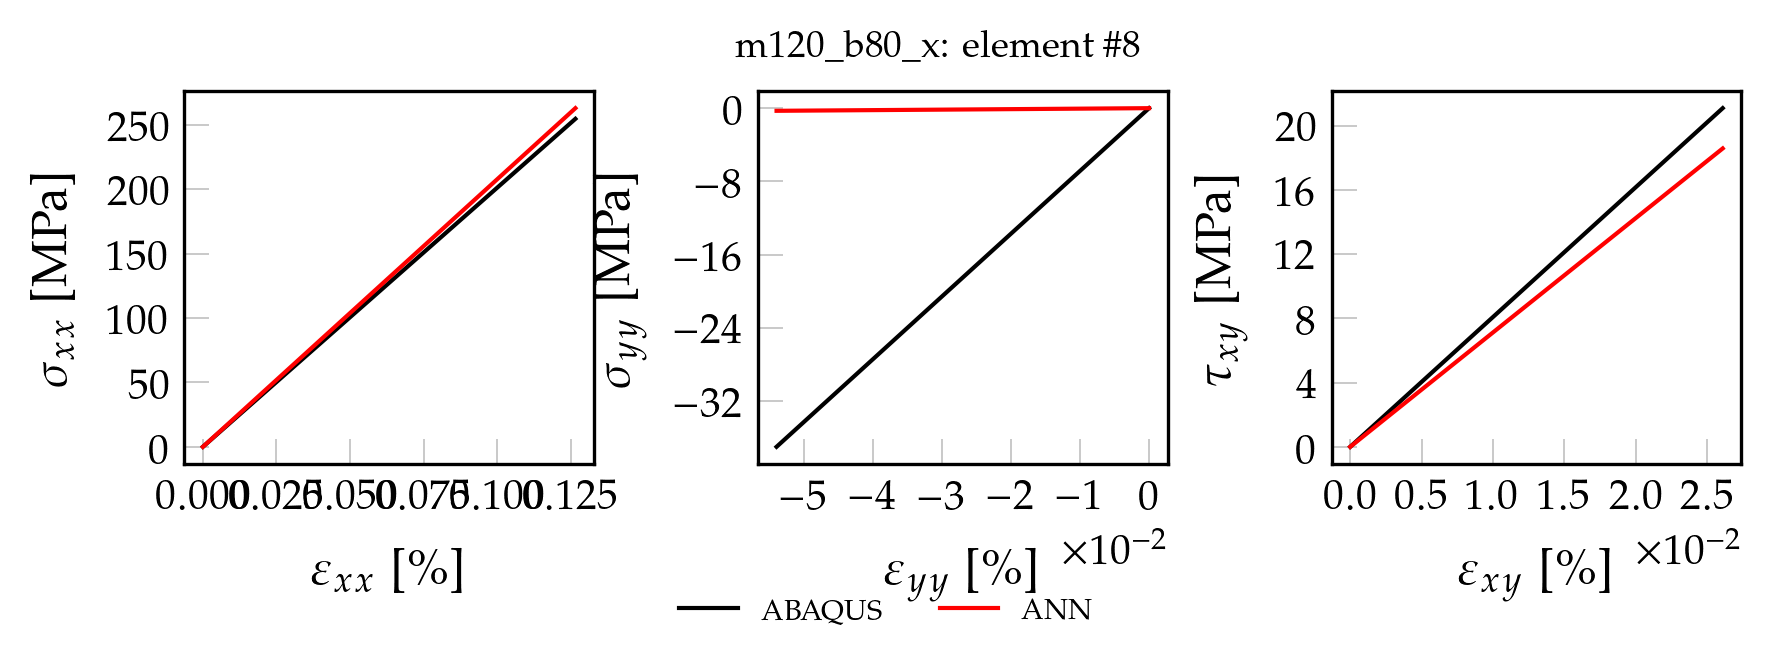

Values plotted in this chart, from the file beside it:
, exx_t, eyy_t, exy_t, sxx_t, syy_t, sxy_t, pred_x, pred_y, pred_xy
0, 0.000000000000, 0.000000000000, 0.000000000000, 0.000000000000, 0.000000000000, 0.000000000000, 0.00004156, 0.00001317, 0.00007432
1, 0.00001266, -0.0000054, 0.000002611, 2.548, -0.3695, 0.2109, 2.631, 0.000172, 0.1332
2, 0.00002532, -0.0000108, 0.000005222, 5.097, -0.739, 0.4218, 5.262, 0.0003309, 0.2664
3, 0.00003799, -0.0000162, 0.000007834, 7.645, -1.109, 0.6327, 7.893, 0.0004898, 0.3996
4, 0.00005065, -0.0000216, 0.00001045, 10.19, -1.478, 0.8436, 10.52, 0.0006487, 0.5328
5, 0.00006331, -0.000027, 0.00001306, 12.74, -1.848, 1.055, 13.15, 0.0008076, 0.666
6, 0.00007598, -0.0000324, 0.00001567, 15.29, -2.217, 1.265, 15.79, 0.0009664, 0.7992
7, 0.00008864, -0.0000378, 0.00001828, 17.84, -2.587, 1.476, 18.42, 0.001125, 0.9323
8, 0.0001013, -0.0000432, 0.00002089, 20.39, -2.956, 1.687, 21.05, 0.001284, 1.066
9, 0.000114, -0.0000486, 0.0000235, 22.93, -3.326, 1.898, 23.68, 0.001443, 1.199
10, 0.0001266, -0.000054, 0.00002611, 25.48, -3.695, 2.109, 26.31, 0.001602, 1.332
11, 0.0001393, -0.0000594, 0.00002872, 28.03, -4.065, 2.32, 28.94, 0.001761, 1.465
12, 0.000152, -0.0000648, 0.00003133, 30.58, -4.434, 2.531, 31.57, 0.00192, 1.598
13, 0.0001646, -0.0000702, 0.00003395, 33.13, -4.804, 2.742, 34.2, 0.002079, 1.731
14, 0.0001773, -0.0000756, 0.00003656, 35.68, -5.173, 2.953, 36.83, 0.002237, 1.865
15, 0.0001899, -0.000081, 0.00003917, 38.22, -5.543, 3.164, 39.46, 0.002396, 1.998
16, 0.0002026, -0.0000864, 0.00004178, 40.77, -5.912, 3.374, 42.09, 0.002555, 2.131
17, 0.0002153, -0.0000918, 0.00004439, 43.32, -6.282, 3.585, 44.72, 0.002714, 2.264
18, 0.0002279, -0.0000972, 0.000047, 45.87, -6.651, 3.796, 47.36, 0.002873, 2.397
19, 0.0002406, -0.0001026, 0.00004961, 48.42, -7.021, 4.007, 49.99, 0.003032, 2.531
20, 0.0002533, -0.000108, 0.00005222, 50.97, -7.39, 4.218, 52.62, 0.003191, 2.664
21, 0.0002659, -0.0001134, 0.00005483, 53.51, -7.76, 4.429, 55.25, 0.003349, 2.797
22, 0.0002786, -0.0001188, 0.00005745, 56.06, -8.129, 4.64, 57.88, 0.003508, 2.93
23, 0.0002912, -0.0001242, 0.00006006, 58.61, -8.499, 4.851, 60.51, 0.003667, 3.063
24, 0.0003039, -0.0001296, 0.00006267, 61.16, -8.869, 5.062, 63.14, 0.003826, 3.196
25, 0.0003166, -0.000135, 0.00006528, 63.71, -9.238, 5.273, 65.77, 0.003985, 3.33
26, 0.0003292, -0.0001404, 0.00006789, 66.26, -9.608, 5.484, 68.4, 0.004144, 3.463
27, 0.0003419, -0.0001458, 0.0000705, 68.8, -9.977, 5.694, 71.03, 0.004303, 3.596
28, 0.0003546, -0.0001512, 0.00007311, 71.35, -10.35, 5.905, 73.66, 0.004461, 3.729
29, 0.0003672, -0.0001566, 0.00007572, 73.9, -10.72, 6.116, 76.3, 0.00462, 3.862
30, 0.0003799, -0.000162, 0.00007834, 76.45, -11.09, 6.327, 78.93, 0.004779, 3.996
31, 0.0003925, -0.0001674, 0.00008095, 79, -11.46, 6.538, 81.56, 0.004938, 4.129
32, 0.0004052, -0.0001728, 0.00008356, 81.55, -11.82, 6.749, 84.19, 0.005097, 4.262
33, 0.0004179, -0.0001782, 0.00008617, 84.09, -12.19, 6.96, 86.82, 0.005256, 4.395
34, 0.0004305, -0.0001836, 0.00008878, 86.64, -12.56, 7.171, 89.45, 0.005415, 4.528
35, 0.0004432, -0.000189, 0.00009139, 89.19, -12.93, 7.382, 92.08, 0.005574, 4.661
36, 0.0004559, -0.0001944, 0.000094, 91.74, -13.3, 7.593, 94.71, 0.005732, 4.795
37, 0.0004685, -0.0001998, 0.00009661, 94.29, -13.67, 7.803, 97.34, 0.005891, 4.928
38, 0.0004812, -0.0002052, 0.00009922, 96.84, -14.04, 8.014, 99.97, 0.00605, 5.061
39, 0.0004938, -0.0002106, 0.0001018, 99.38, -14.41, 8.225, 102.6, 0.006209, 5.194
40, 0.0005065, -0.000216, 0.0001044, 101.9, -14.78, 8.436, 105.2, 0.006368, 5.327
41, 0.0005192, -0.0002214, 0.0001071, 104.5, -15.15, 8.647, 107.9, 0.006527, 5.461
42, 0.0005318, -0.0002268, 0.0001097, 107, -15.52, 8.858, 110.5, 0.006686, 5.594
43, 0.0005445, -0.0002322, 0.0001123, 109.6, -15.89, 9.069, 113.1, 0.006844, 5.727
44, 0.0005572, -0.0002376, 0.0001149, 112.1, -16.26, 9.28, 115.8, 0.007003, 5.86
45, 0.0005698, -0.000243, 0.0001175, 114.7, -16.63, 9.491, 118.4, 0.007162, 5.993
46, 0.0005825, -0.0002484, 0.0001201, 117.2, -17, 9.702, 121, 0.007321, 6.126
47, 0.0005951, -0.0002538, 0.0001227, 119.8, -17.37, 9.912, 123.7, 0.00748, 6.26
48, 0.0006078, -0.0002592, 0.0001253, 122.3, -17.74, 10.12, 126.3, 0.007639, 6.393
49, 0.0006205, -0.0002646, 0.0001279, 124.9, -18.11, 10.33, 128.9, 0.007798, 6.526
50, 0.0006458, -0.0002754, 0.0001332, 130, -18.85, 10.76, 134.2, 0.008115, 6.792
51, 0.0006585, -0.0002808, 0.0001358, 132.5, -19.22, 10.97, 136.8, 0.008274, 6.926
52, 0.0006711, -0.0002862, 0.0001384, 135.1, -19.58, 11.18, 139.4, 0.008433, 7.059
53, 0.0006838, -0.0002916, 0.000141, 137.6, -19.95, 11.39, 142.1, 0.008592, 7.192
54, 0.0006965, -0.000297, 0.0001436, 140.2, -20.32, 11.6, 144.7, 0.008751, 7.325
55, 0.0007091, -0.0003024, 0.0001462, 142.7, -20.69, 11.81, 147.3, 0.00891, 7.458
56, 0.0007218, -0.0003078, 0.0001488, 145.3, -21.06, 12.02, 150, 0.009069, 7.592
57, 0.0007344, -0.0003132, 0.0001514, 147.8, -21.43, 12.23, 152.6, 0.009228, 7.725
58, 0.0007471, -0.0003186, 0.0001541, 150.4, -21.8, 12.44, 155.2, 0.009386, 7.858
59, 0.0007598, -0.000324, 0.0001567, 152.9, -22.17, 12.65, 157.9, 0.009545, 7.991
... 40 more rows
